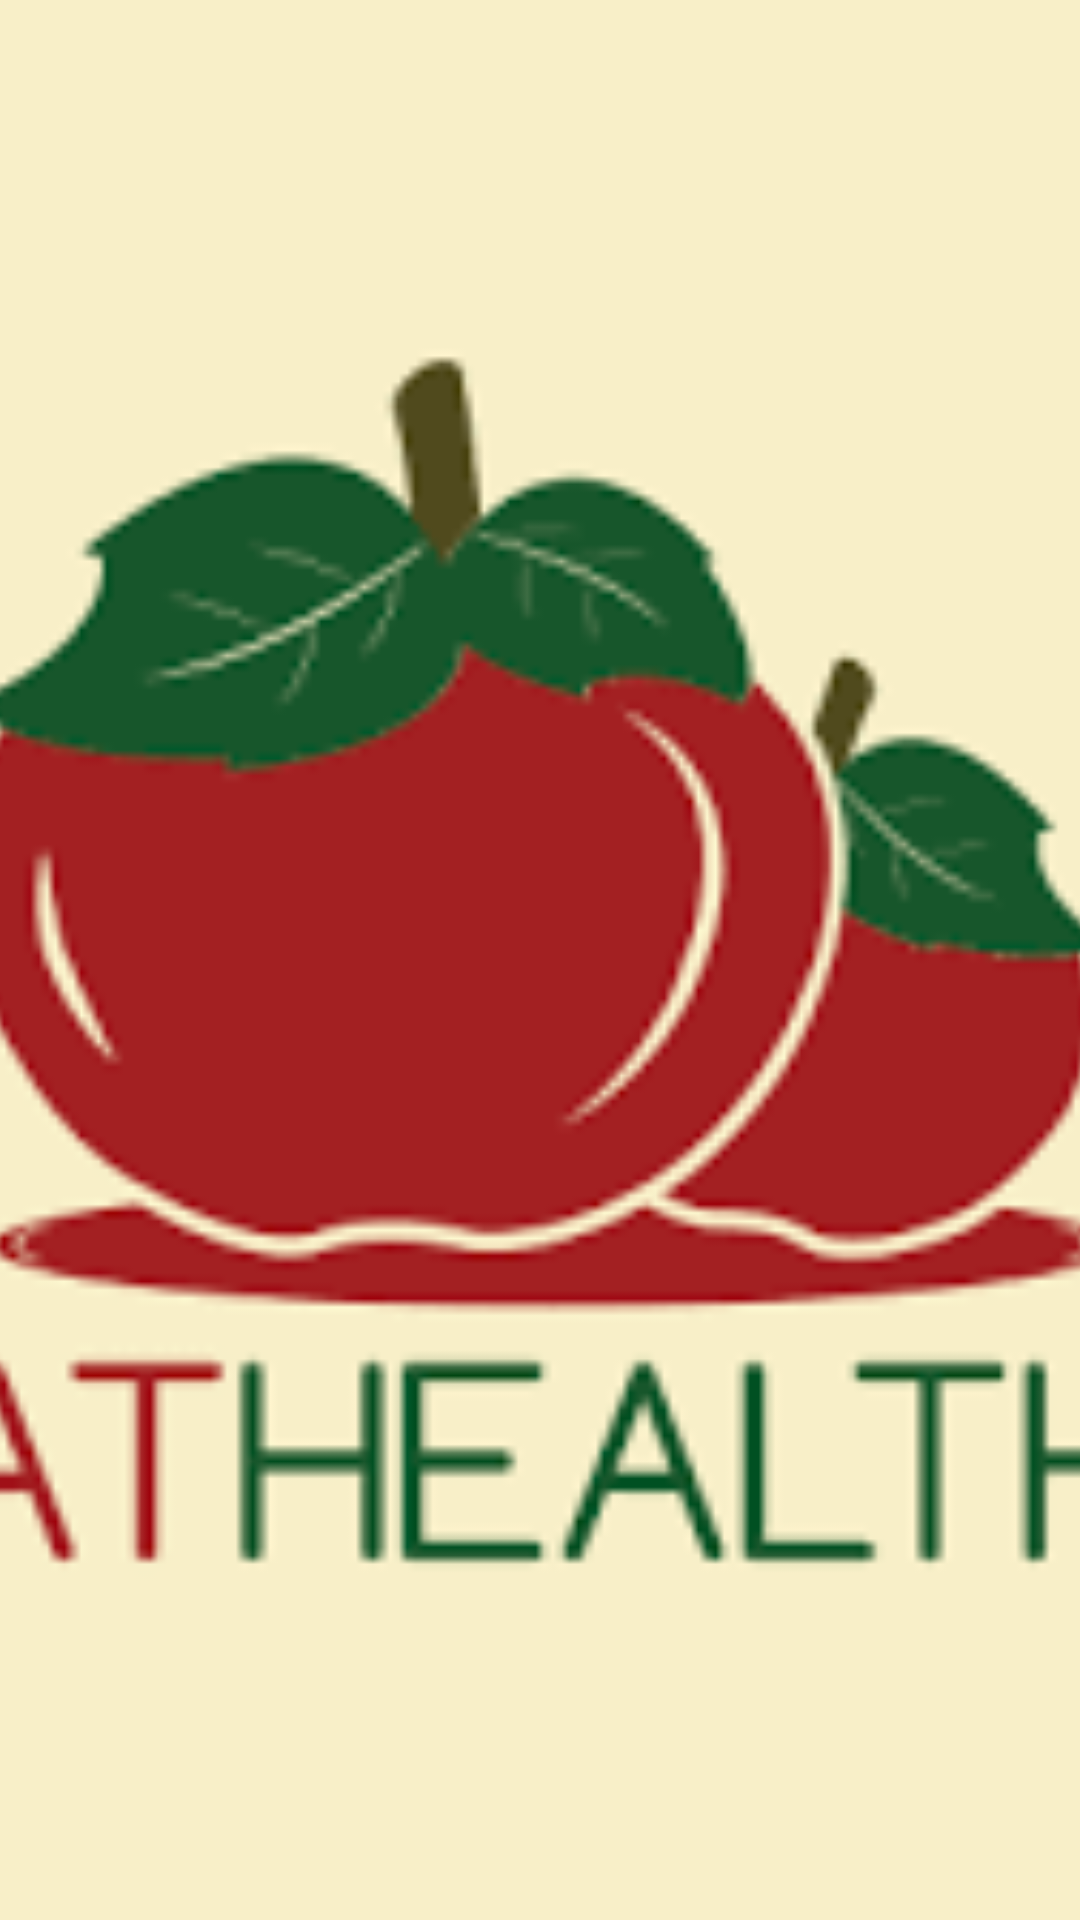

Layout XML and referenced resources for this Android screen:
<!-- AndroidManifest.xml: application theme Theme.EatHealthy -->
<!-- res/layout/navigation_header.xml -->
<?xml version="1.0" encoding="utf-8"?>
<androidx.constraintlayout.widget.ConstraintLayout xmlns:android="http://schemas.android.com/apk/res/android"
    android:layout_width="match_parent"
    android:layout_height="200dp">

    <ImageView
        android:layout_width="match_parent"
        android:layout_height="match_parent"
        android:scaleType="centerCrop"
        android:src="@drawable/app_icon" />

</androidx.constraintlayout.widget.ConstraintLayout>
<!-- resources referenced by this layout -->
<resources>
  <!-- drawable app_icon: png bitmap (drawable, 4958 bytes) -->
  <style name="Theme.EatHealthy" parent="Theme.MaterialComponents.DayNight.NoActionBar">
          
          <item name="colorPrimary">@color/green</item>
          <item name="colorPrimaryVariant">@color/dark_green</item>
          <item name="colorOnPrimary">@color/white</item>
          
          <item name="colorSecondary">@color/teal_200</item>
          <item name="colorSecondaryVariant">@color/teal_700</item>
          <item name="colorOnSecondary">@color/black</item>
          
          <item name="android:statusBarColor" tools:targetApi="l">?attr/colorPrimaryVariant</item>
          
      </style>
  <color name="green">#1b5e20</color>
  <color name="dark_green">#003300</color>
  <color name="white">#FFFFFFFF</color>
  <color name="teal_200">#FF03DAC5</color>
  <color name="teal_700">#FF018786</color>
  <color name="black">#FF000000</color>
</resources>
